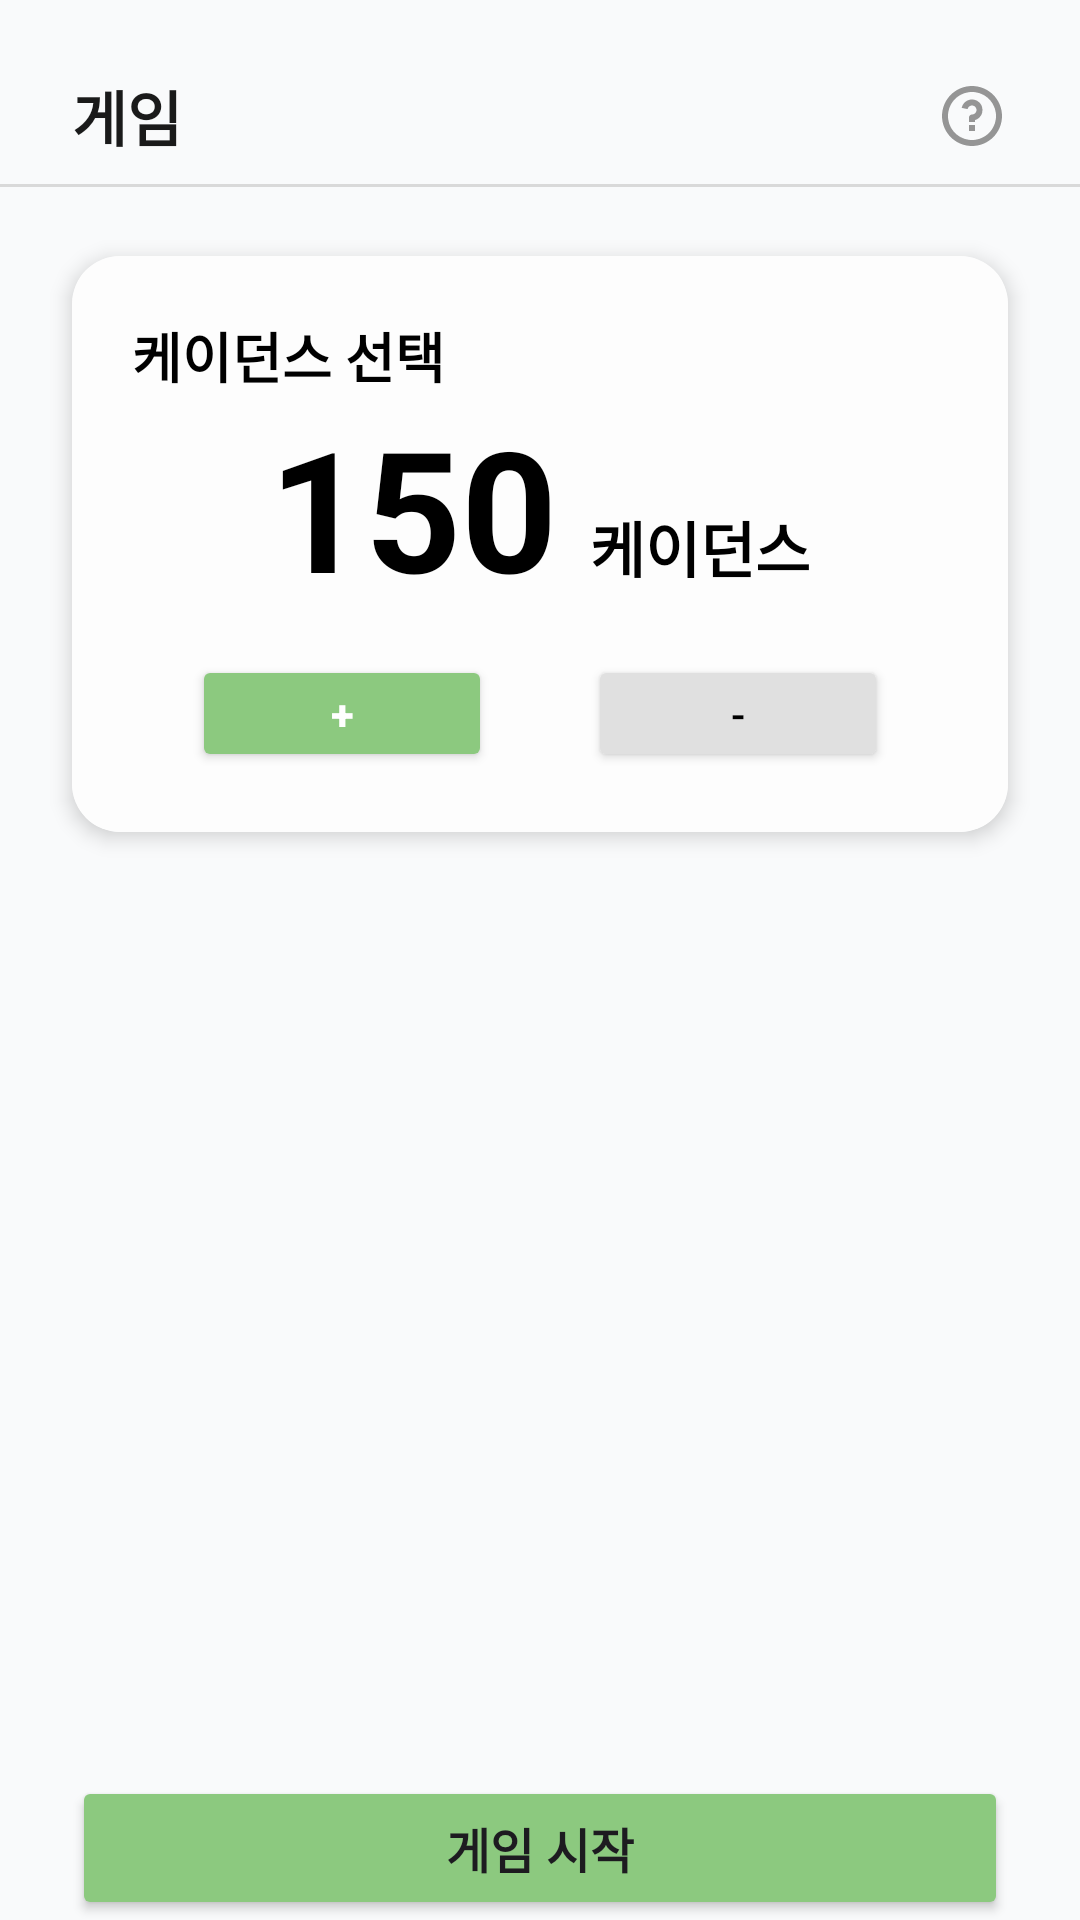

Here is an Android app screen rendered from its layout file. Give the layout XML and the strings, colors and styles it references.
<!-- AndroidManifest.xml: application theme Theme.DemoApp2 -->
<!-- res/layout/fragment_game_select.xml -->
<?xml version="1.0" encoding="utf-8"?>
<androidx.constraintlayout.widget.ConstraintLayout xmlns:android="http://schemas.android.com/apk/res/android"
    xmlns:app="http://schemas.android.com/apk/res-auto"
    xmlns:tools="http://schemas.android.com/tools"
    tools:context=".game.GameSelectFragment"
    android:id="@+id/gameSelect"
    android:layout_width="match_parent"
    android:layout_height="match_parent"
    android:orientation="vertical"
    android:background="#F9FAFB">

    
    <LinearLayout
        android:id="@+id/header"
        android:layout_width="0dp"
        android:layout_height="wrap_content"
        android:orientation="horizontal"
        android:gravity="center_vertical"
        android:paddingTop="24dp"
        android:paddingStart="24dp"
        android:paddingEnd="24dp"
        app:layout_constraintTop_toTopOf="parent"
        app:layout_constraintStart_toStartOf="parent"
        app:layout_constraintEnd_toEndOf="parent">

        
        <TextView
            android:id="@+id/tv_title"
            android:layout_width="0dp"
            android:layout_height="wrap_content"
            android:layout_weight="1"
            android:text="게임"
            android:textSize="20sp"
            android:textStyle="bold"
            android:textColor="#1A1A1A" />

        
        <ImageView
            android:id="@+id/iv_help"
            android:layout_width="24dp"
            android:layout_height="24dp"
            android:src="@drawable/ri_question_line" />
    </LinearLayout>
    
    <View
        android:id="@+id/header_divider"
        android:layout_width="0dp"
        android:layout_height="1dp"
        android:background="#D9D9D9"
        app:layout_constraintTop_toBottomOf="@id/header"
        app:layout_constraintStart_toStartOf="parent"
        app:layout_constraintEnd_toEndOf="parent"
        android:layout_marginTop="8dp" />


    <Button
        android:id="@+id/gameStartButton"
        android:layout_width="match_parent"
        android:layout_height="wrap_content"
        android:layout_marginStart="24dp"
        android:layout_marginEnd="24dp"
        android:backgroundTint="#8CC97F"
        android:text="게임 시작"
        android:textSize="16sp"
        android:textStyle="bold"
        app:layout_constraintBottom_toBottomOf="parent"
        app:layout_constraintEnd_toEndOf="parent"
        app:layout_constraintStart_toStartOf="parent" />

    
    <androidx.cardview.widget.CardView
        android:id="@+id/card_cadence"
        android:layout_width="match_parent"
        android:layout_height="wrap_content"
        app:cardCornerRadius="16dp"
        app:cardElevation="4dp"
        app:layout_constraintEnd_toEndOf="parent"
        app:layout_constraintStart_toStartOf="parent"
        app:layout_constraintTop_toTopOf="@+id/header_divider"
        android:layout_margin="24dp">

        <LinearLayout
            android:layout_width="match_parent"
            android:layout_height="wrap_content"
            android:background="#FDFDFD"
            android:orientation="vertical"
            android:padding="20dp">

            
            <TextView
                android:id="@+id/tv_cadence_title"
                android:layout_width="wrap_content"
                android:layout_height="wrap_content"
                android:text="케이던스 선택"
                android:textColor="#000000"
                android:textSize="18sp"
                android:textStyle="bold" />

            
            
            
            
            
            
            
            
            
            

            
            <LinearLayout
                android:layout_width="match_parent"
                android:layout_height="wrap_content"
                android:gravity="center_horizontal"
                android:orientation="horizontal">

                <TextView
                    android:id="@+id/tv_cadence_value"
                    android:layout_width="wrap_content"
                    android:layout_height="wrap_content"
                    android:text="150"
                    android:textColor="#000000"
                    android:textSize="56sp"
                    android:textStyle="bold" />

                <TextView
                    android:id="@+id/tv_cadence_unit"
                    android:layout_width="wrap_content"
                    android:layout_height="wrap_content"
                    android:layout_marginStart="6dp"
                    android:text=" 케이던스"
                    android:textColor="#000000"
                    android:textSize="20sp"
                    android:textStyle="bold" />
            </LinearLayout>

            
            <LinearLayout
                android:layout_width="match_parent"
                android:layout_height="wrap_content"
                android:layout_marginTop="12dp"
                android:gravity="center"
                android:orientation="horizontal">

                <Button
                    android:id="@+id/btn_cadence_plus"
                    android:layout_width="100dp"
                    android:layout_height="wrap_content"
                    android:backgroundTint="#8CC97F"
                    android:minHeight="0dp"
                    android:text="+"
                    android:textColor="#FFFFFF"
                    android:textStyle="bold" />

                <Space
                    android:layout_width="32dp"
                    android:layout_height="wrap_content" />

                <Button
                    android:id="@+id/btn_cadence_minus"
                    android:layout_width="100dp"
                    android:layout_height="wrap_content"
                    android:backgroundTint="#E0E0E0"
                    android:minHeight="0dp"
                    android:text="-"
                    android:textColor="#000000" />
            </LinearLayout>

        </LinearLayout>

    </androidx.cardview.widget.CardView>

</androidx.constraintlayout.widget.ConstraintLayout>
<!-- resources referenced by this layout -->
<resources>
  <!-- drawable ri_question_line (drawable) -->
  <vector xmlns:android="http://schemas.android.com/apk/res/android"
      android:width="24dp"
      android:height="24dp"
      android:viewportWidth="24"
      android:viewportHeight="24">
    <path
        android:pathData="M12,22C6.477,22 2,17.523 2,12C2,6.477 6.477,2 12,2C17.523,2 22,6.477 22,12C22,17.523 17.523,22 12,22ZM12,20C14.122,20 16.157,19.157 17.657,17.657C19.157,16.157 20,14.122 20,12C20,9.878 19.157,7.843 17.657,6.343C16.157,4.843 14.122,4 12,4C9.878,4 7.843,4.843 6.343,6.343C4.843,7.843 4,9.878 4,12C4,14.122 4.843,16.157 6.343,17.657C7.843,19.157 9.878,20 12,20ZM11,15H13V17H11V15ZM13,13.355V14H11V12.5C11,12.235 11.105,11.98 11.293,11.793C11.48,11.605 11.735,11.5 12,11.5C12.284,11.5 12.562,11.419 12.802,11.267C13.042,11.115 13.234,10.898 13.356,10.642C13.477,10.385 13.523,10.099 13.489,9.817C13.454,9.535 13.34,9.269 13.16,9.049C12.98,8.829 12.741,8.665 12.471,8.576C12.201,8.487 11.912,8.476 11.636,8.545C11.361,8.614 11.11,8.759 10.914,8.965C10.718,9.17 10.585,9.427 10.529,9.706L8.567,9.313C8.689,8.705 8.97,8.14 9.381,7.677C9.792,7.213 10.319,6.867 10.909,6.673C11.498,6.48 12.127,6.447 12.734,6.577C13.34,6.707 13.901,6.995 14.359,7.413C14.817,7.831 15.156,8.362 15.341,8.954C15.526,9.546 15.551,10.176 15.413,10.78C15.275,11.385 14.979,11.941 14.554,12.394C14.131,12.846 13.594,13.178 13,13.355Z"
        android:fillColor="#959595"/>
  </vector>
  <style name="Theme.DemoApp2" parent="Base.Theme.DemoApp2" />
  <style name="Base.Theme.DemoApp2" parent="Theme.Material3.DayNight.NoActionBar">
          
          
  
      </style>
</resources>
